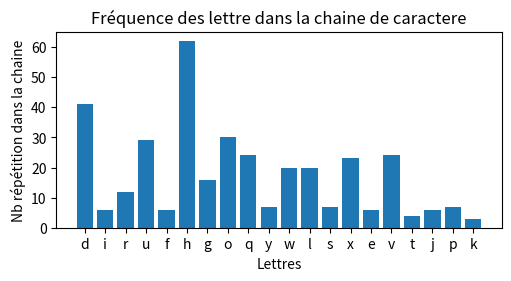

Reproduce this figure in Python.
import matplotlib as mpl
import matplotlib.pyplot as plt
import numpy as np

def chiffrer(chaine,decalage,alphabet):
    """Cette fonction renvoie la chaine chiffrer en fonction du décalage


    Parameter
    ---------
    chaine : string
                chaine à chiffrer
    decalage : int
                nombre de décalage sur l'alphabet

    Returns
    -------
    string
        chaine chiffrer

    Examples
    --------
    >>> chiffrer("hello world", 3)
    'khoor zruog'
    >>> chiffrer("zebre", 3)
    'cheuh'
    >>> chiffrer("bonjour", 3)
    'erqmrxu'

    """  
    res = ''
    for i in range(len(chaine)):    # parcour de la chaine a chiffrer
        j = 0
        if chaine[i] == ' ':    #exception si le caractere est un espace on laisse l'espace
            res += ' '
        else:
            while(alphabet[j] != chaine[i]):    # recherche du caractere a chiffrer dans l'alphabet de référence
                j += 1
            if j + decalage > len(alphabet):    # cas si le caractere + le decalage > 26 
                j = j % len(alphabet)      # si oui on retourne au debut
                res += alphabet[j]
            else:                           # si non on ajoute juste a res le caractere + le decalage
                res += alphabet[j+decalage]
    return res

def dechiffrer(chaine,decalage,alphabet):
    """Cette fonction renvoie la chaine déchiffrer en fonction du décalage


    Parameter
    ---------
    chaine : string
                chaine à chiffrer
    decalage : int
                nombre de décalage sur l'alphabet
    alphabet : string
                alphabet de référence

    Returns
    -------
    string
        chaine déchiffrer

    Examples
    --------
    déchiffrer("khoor zruog", 3)
    'hello world'
    >>> déchiffrer("cheuh", 3)
    'zebre'
    >>> déchiffrer("erqmrxu", 3)
    'bonjour'

    """
    res = ''
    for i in range(len(chaine)):    # parcour de la chaine a chiffrer
        j = 0
        if chaine[i] == ' ':     #exception si le caractere est un espace on laisse l'espace
            res += ' '
        else:
            while(alphabet[j] != chaine[i]):         # recherche du caractere a chiffrer dans l'alphabet de référence
                j += 1
            if j - decalage < 0:            # cas si le caractere - le decalage < 0
                j = abs(j) % len(alphabet)  # si oui on continue par la fin (valeurs absolus car j < 0 dans ce cas la)
                res += alphabet[j]
            else:                           # si non on ajoute juste a res le caractere - le decalage
                res += alphabet[j-decalage] 
    return res

def frequence_lettre(chaine):
    """Cette fonction renvoie la frequence des lettres dans une chaine de caractere sous forme de dict


    Parameter
    ---------
    chaine : string
                chaine à analyser


    Returns
    -------
    Dictionnary
        Dico de couple {"lettre" : "nb apparition"}

    Examples
    --------
    >>> frequence_lettre("abbccc")
    {"a": 1 , "b" : 2 , "c" : 3}


    """
    dico = {}                           #creation du dico a renvoyer
    for i in range(len(chaine)):    # parcours de chaque caractere de la chaine
        if chaine[i] in dico.keys():    #Si le caractere est deja une clé on ajoute 1 a la valeur
            dico[chaine[i]] += 1 
        else:                           #sinon on la créer et on l'intialise a 1
            dico[chaine[i]] = 1 
    dico.pop(" ")                   #on enleve les espaces du dictionnaire
    return dico


def max_val_dico(dico):
    """Cette fonction renvoie la clé dont la valeur est la plus élevé


    Parameter
    ---------
    dico : Dictionnary
                dico à analyser


    Returns
    -------
    String (clé d'un dico mais clé uniquement str dans ce cas la)
        clé dont la valeur est la plus élevée

    Examples
    --------
    >>> frequence_lettre({"a": 1 , "b" : 2 , "c" : 3})
    "c"


    """
    liste_keys = [i for i in dico.keys()]           # je met dans une liste les clé du dictionnaire pour qu'elles soit utilisable
    liste_values = [i for i in dico.values()]       # pareille pour les valeurs ( ils sont associées graces aux indices)
    indice = 0
    for i in range(len(liste_values)):              #parcour de toutes les valeurs pour trouver le max
        if liste_values[i] > liste_values[indice]:
            indice = i
    return liste_keys[indice]


def cherche_lettre(alphabet,lettre):
    """Cette fonction renvoie l'indice de "lettre" dans un alphabet de référence


    Parameter
    ---------
    alphabet : String
                alphabet de référence


    Returns
    -------
    Int 
        Indice de "lettre"

    Examples
    --------
    >>> frequence_lettre("abcdefghijklmnopqrstuvwxyz","9")
    j


    """
    i = 0  
    while(alphabet[i] != lettre):               # parcours de l'alphabet de reference jusqu'a trouver la lettre voulu puis retourner son indice
        i += 1
    return i

def decrypter(chaine,alphabet):
    """Cette fonction decrypte le chiffrement de cesar en calculant le decalage


    Parameter
    ---------
    chaine : String
                Chaine a décrypter
    alphabet : String
                alphabet de référence


    Returns
    -------
    String 
        Chaine décrypter

    Examples
    --------
    >>> decrypter("khoor zruog","abcdefghijklmnopqrstuvwxyz")
    "hello world"


    """
    e_chifrer = max_val_dico(frequence_lettre(chaine))
    indice_e = cherche_lettre(alphabet,"e")
    indice_e_chifrer = cherche_lettre(alphabet,e_chifrer)
    if indice_e_chifrer > indice_e:                 # si l'indice du e chiffrer est plusgrand que l'indice du e on les soustrait pour trouver le decalage
        decalage = indice_e_chifrer - indice_e 
    else:                                           # sinon on ajoute len(alphabet) a l'indice (26 avec un alphabet simple)
        indice_e_chifrer += len(alphabet)
        decalage = indice_e_chifrer - indice_e 
    chaine_decrypter = dechiffrer(chaine,decalage,alphabet)        #puis on dechiffre le message car on connait maintenant le decalage
    return chaine_decrypter

def affiche_graph(freq):
    """Permet d'afficher un graphique en baton pour la visualisation du nombres de lettre dans la chaine


    Parameter
    ---------
    freq : Dictionnary
                Dictionnaire contenant la frequence de chaque lettre de la chaine de référence


    Returns
    -------
    None

    """
    fig,ax = plt.subplots(figsize=(5, 2.7), layout='constrained')       #cf docu matplotlib
    categories = [i for i in freq.keys()]
    ax.set_title("Fréquence des lettre dans la chaine de caractere")
    ax.set_ylabel("Nb répétition dans la chaine")
    ax.set_xlabel("Lettres")

    ax.bar(categories,  freq.values())
    plt.show()

# Test ATTENTION carractere spéciaux non compatible
# 2 possibilitées a choisir pour les caracteres spéciaux  soit les rajoutez a la fin de l'alphabet de reference (abc..xyz!?/:;.?,) soit les laissez tel quel comme les espaces

alphabet = "abcdefghijklmnopqrstuvwxyz"
x = "a force daller en avant il parvint au point ou le brouillard de la fusillade devenait  transparent si bien que les tirailleurs de la ligne ranges et a laffut derriere leur levee de paves et les tirailleurs de la banlieue masses a langle de la rue se montrerent soudainement  quelque chose qui remuait dans la fumee au moment ou gavroche debarrassait de ses cartouches un sergent gisant pres dune borne une balle frappa le cadavre"
y = 3

z = chiffrer(x,y,alphabet)

w = dechiffrer(z,y,alphabet)

lol = decrypter(z,alphabet)

print(w == x == lol)
freq = frequence_lettre(z)
affiche_graph(freq)


 
